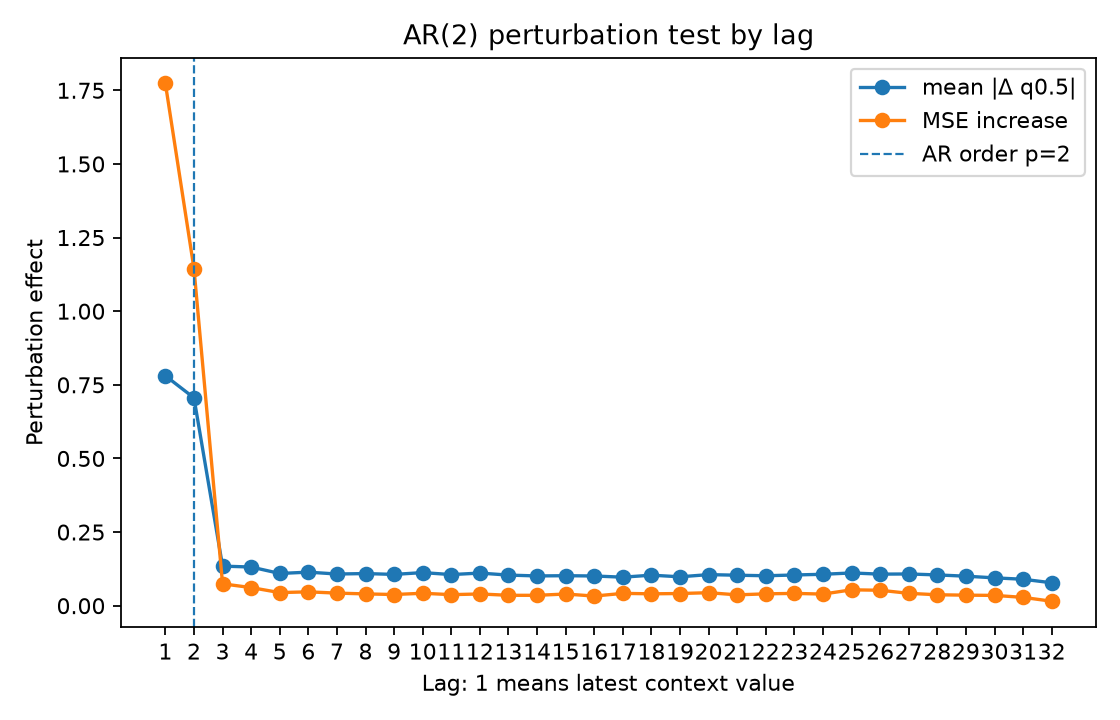

Data behind this chart, as committed beside it:
lag, true_lag, is_within_ar_order, true_lag_within_ar_order, mean_abs_delta, mean_squared_delta, mse_to_conditional_mean_after_perturb, mse_increase_to_conditional_mean
1.0, 1.0, 1.0, 1.0, 0.7807, 1.741, 1.925, 1.773
2.0, 2.0, 1.0, 1.0, 0.7057, 1.141, 1.297, 1.145
3.0, 3.0, 0.0, 0.0, 0.1344, 0.06582, 0.2264, 0.07428
4.0, 4.0, 0.0, 0.0, 0.1313, 0.05597, 0.2136, 0.06147
5.0, 5.0, 0.0, 0.0, 0.1094, 0.03659, 0.1966, 0.0445
6.0, 6.0, 0.0, 0.0, 0.1139, 0.04165, 0.1992, 0.04707
7.0, 7.0, 0.0, 0.0, 0.1075, 0.04099, 0.1949, 0.04273
8.0, 8.0, 0.0, 0.0, 0.1091, 0.03768, 0.1922, 0.04004
9.0, 9.0, 0.0, 0.0, 0.1062, 0.03449, 0.1901, 0.03795
10.0, 10.0, 0.0, 0.0, 0.1124, 0.03933, 0.1944, 0.04223
11.0, 11.0, 0.0, 0.0, 0.1056, 0.03476, 0.1896, 0.03749
12.0, 12.0, 0.0, 0.0, 0.1108, 0.03697, 0.192, 0.03984
13.0, 13.0, 0.0, 0.0, 0.1039, 0.03185, 0.1874, 0.03531
14.0, 14.0, 0.0, 0.0, 0.101, 0.02923, 0.1874, 0.03526
15.0, 15.0, 0.0, 0.0, 0.1019, 0.03329, 0.1918, 0.03966
16.0, 16.0, 0.0, 0.0, 0.1009, 0.02932, 0.1848, 0.0327
17.0, 17.0, 0.0, 0.0, 0.09683, 0.03006, 0.194, 0.04185
18.0, 18.0, 0.0, 0.0, 0.1037, 0.03259, 0.1925, 0.04033
19.0, 19.0, 0.0, 0.0, 0.09811, 0.0307, 0.1935, 0.04134
20.0, 20.0, 0.0, 0.0, 0.1055, 0.03595, 0.1963, 0.04413
21.0, 21.0, 0.0, 0.0, 0.1035, 0.03386, 0.189, 0.03683
22.0, 22.0, 0.0, 0.0, 0.1017, 0.03327, 0.1924, 0.04025
23.0, 23.0, 0.0, 0.0, 0.1043, 0.03631, 0.1939, 0.04178
24.0, 24.0, 0.0, 0.0, 0.1067, 0.03508, 0.1916, 0.03944
25.0, 25.0, 0.0, 0.0, 0.1112, 0.04308, 0.206, 0.05391
26.0, 26.0, 0.0, 0.0, 0.1072, 0.03862, 0.2046, 0.05247
27.0, 27.0, 0.0, 0.0, 0.1077, 0.03665, 0.1941, 0.042
28.0, 28.0, 0.0, 0.0, 0.1045, 0.03296, 0.1892, 0.0371
29.0, 29.0, 0.0, 0.0, 0.1002, 0.03182, 0.1879, 0.03579
30.0, 30.0, 0.0, 0.0, 0.09457, 0.02661, 0.1871, 0.03498
31.0, 31.0, 0.0, 0.0, 0.08978, 0.02543, 0.1804, 0.02826
32.0, 32.0, 0.0, 0.0, 0.07782, 0.01843, 0.1673, 0.01519
